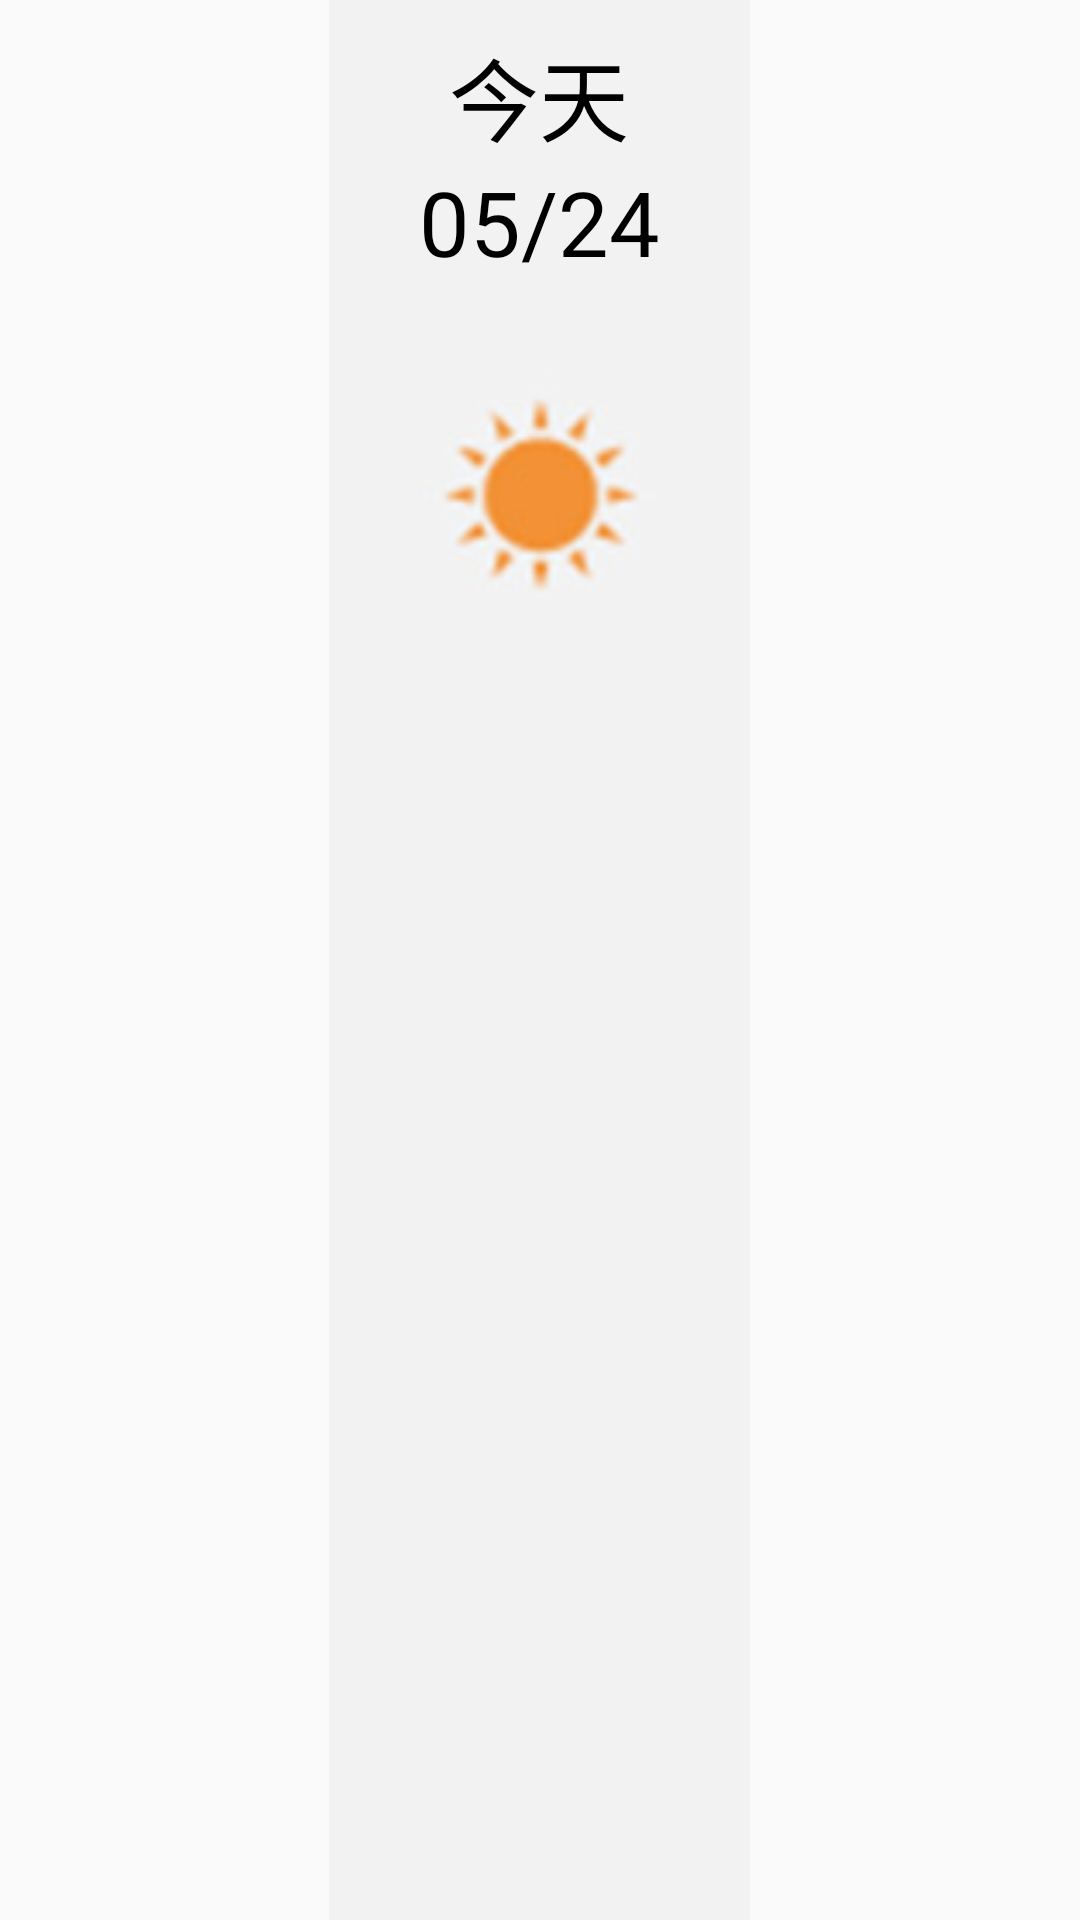

The Android layout XML behind this screen, and the referenced resources:
<!-- AndroidManifest.xml: application theme Theme.Two_5164 -->
<!-- res/layout/tqxx_item.xml -->
<?xml version="1.0" encoding="utf-8"?>
<LinearLayout xmlns:android="http://schemas.android.com/apk/res/android"
    android:layout_width="match_parent"
    android:layout_height="match_parent"
    android:orientation="vertical">

    <LinearLayout
        android:layout_gravity="center"
        android:layout_width="wrap_content"
        android:layout_height="match_parent"
        android:background="#f2f2f2">

        <LinearLayout
            android:layout_width="wrap_content"
            android:layout_height="500dp"
            android:layout_marginLeft="30dp"
            android:layout_marginTop="10dp"
            android:layout_marginRight="30dp"
            android:orientation="vertical">

            <TextView
                android:layout_gravity="center_horizontal"
                android:id="@+id/day"
                android:layout_width="wrap_content"
                android:layout_height="wrap_content"
                android:text="今天"
                android:textColor="#000"
                android:textSize="30dp" />

            <TextView
                android:id="@+id/time"
                android:layout_width="wrap_content"
                android:layout_height="wrap_content"
                android:text="05/24"
                android:textColor="#000"
                android:textSize="30dp" />

            <ImageView
                android:id="@+id/weather"
                android:layout_width="80dp"
                android:layout_height="80dp"
                android:layout_gravity="center_horizontal"
                android:layout_marginTop="30dp"
                android:src="@drawable/qing" />


        </LinearLayout>

    </LinearLayout>


</LinearLayout>
<!-- resources referenced by this layout -->
<resources>
  <!-- drawable qing: jpg bitmap (drawable, 11262 bytes) -->
  <style name="Theme.Two_5164" parent="Theme.MaterialComponents.DayNight.NoActionBar.Bridge">
          
          <item name="colorPrimary">@color/purple_500</item>
          <item name="colorPrimaryVariant">@color/purple_700</item>
          <item name="colorOnPrimary">@color/white</item>
          
          <item name="colorSecondary">@color/teal_200</item>
          <item name="colorSecondaryVariant">@color/teal_700</item>
          <item name="colorOnSecondary">@color/black</item>
          
          <item name="android:statusBarColor">?attr/colorPrimaryVariant</item>
          
      </style>
  <!-- not gathered from this repository: default colours our renderer supplied (Android Studio template values) -->
  <color name="purple_500">#FF6200EE</color>
  <color name="purple_700">#FF3700B3</color>
  <color name="teal_200">#FF03DAC5</color>
  <color name="teal_700">#FF018786</color>
  <color name="black">#FF000000</color>
  <color name="white">#FFFFFFFF</color>
</resources>
